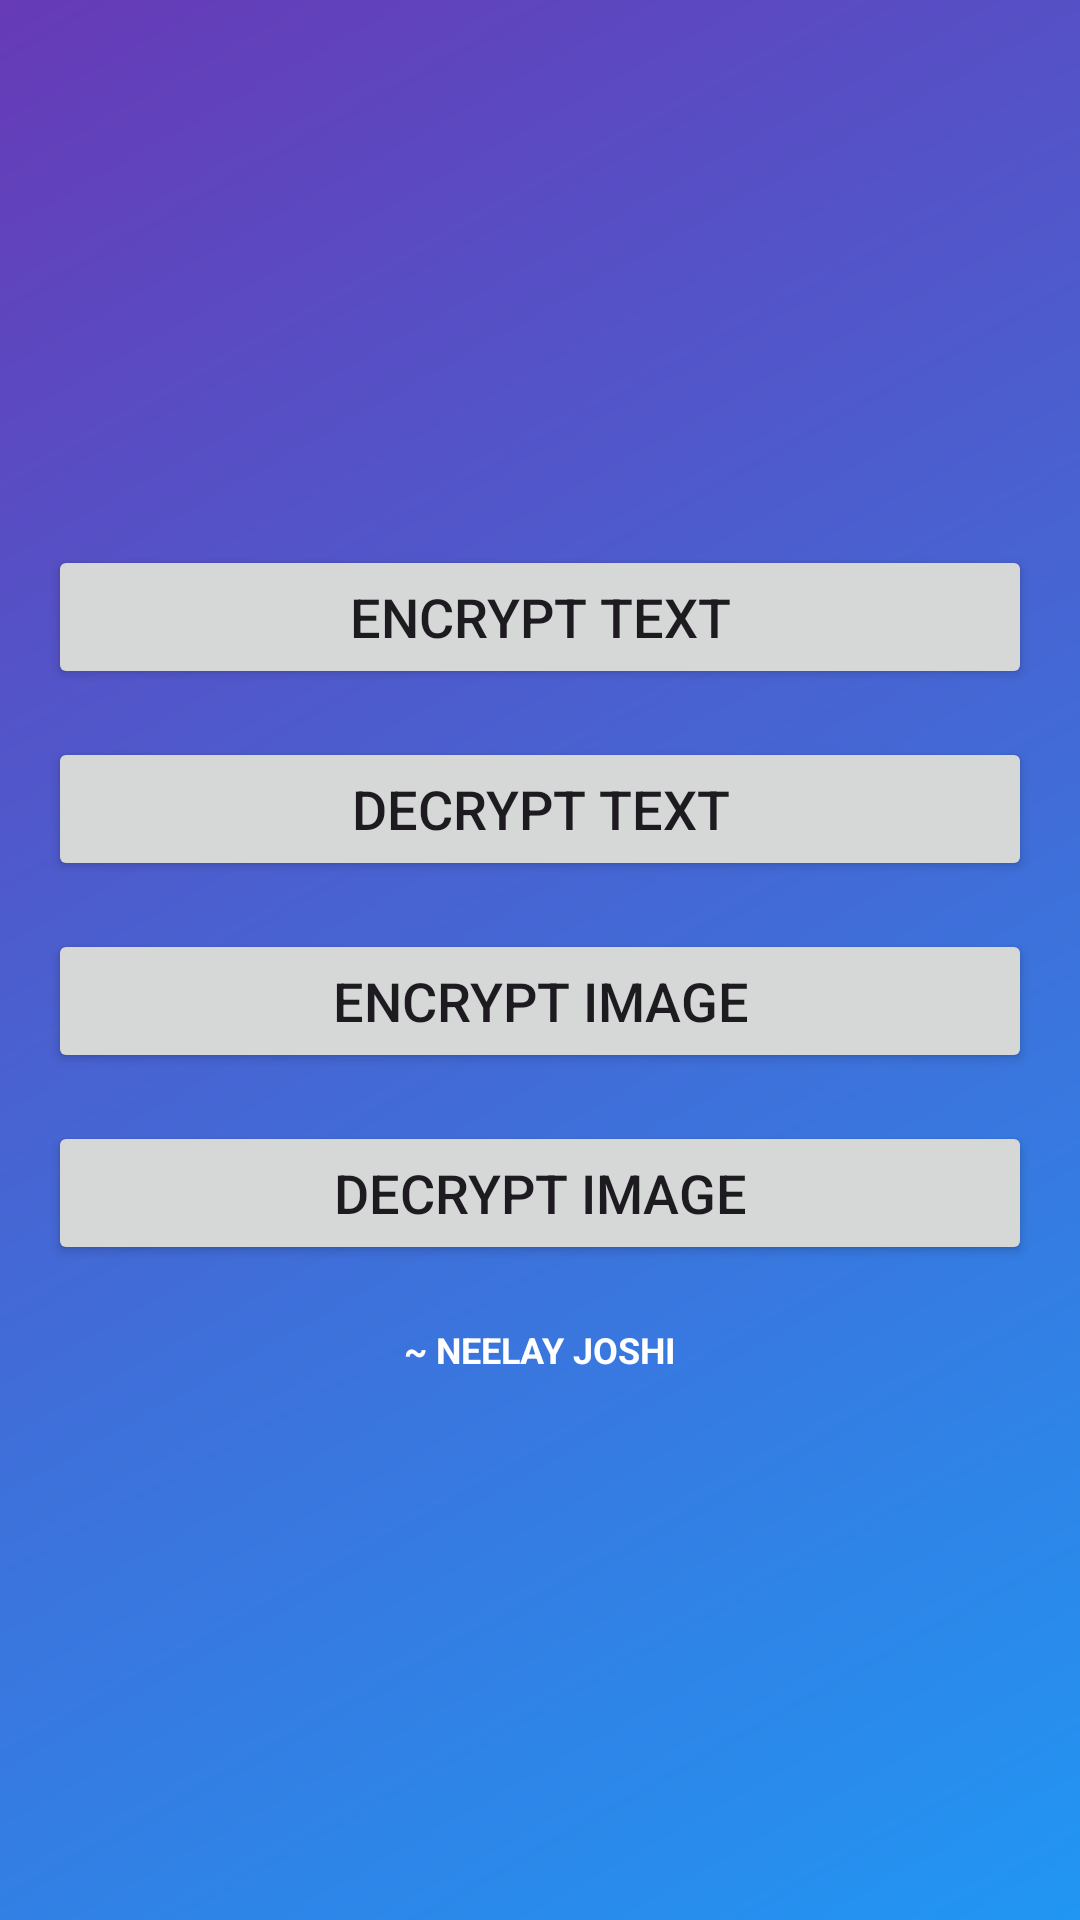

Here is an Android app screen rendered from its layout file. Give the layout XML and the strings, colors and styles it references.
<!-- AndroidManifest.xml: application theme Theme.EncryptXMAD -->
<!-- res/layout/activity_main.xml -->
<?xml version="1.0" encoding="utf-8"?>
<LinearLayout xmlns:android="http://schemas.android.com/apk/res/android"
    android:layout_width="match_parent"
    android:layout_height="match_parent"
    android:orientation="vertical"
    android:id="@+id/main"
    android:gravity="center"
    android:background="@drawable/bg_gradient_blue_purple"

    android:padding="16dp">

    <Button
        android:id="@+id/encryptBtn"
        android:layout_width="match_parent"
        android:layout_height="wrap_content"
        android:text="Encrypt Text"
        android:layout_marginBottom="16dp"
        android:textSize="18sp"/>

    <Button
        android:id="@+id/decryptBtn"
        android:layout_width="match_parent"
        android:layout_height="wrap_content"
        android:text="Decrypt Text"
        android:layout_marginBottom="16dp"
        android:textSize="18sp"/>
    <Button
        android:id="@+id/encryptImageBtn"
        android:layout_width="match_parent"
        android:layout_height="wrap_content"
        android:text="Encrypt Image"
        android:layout_marginBottom="16dp"
        android:textSize="18sp"/>

    <Button
        android:id="@+id/decryptImageBtn"
        android:layout_width="match_parent"
        android:layout_height="wrap_content"
        android:text="Decrypt Image"
        android:textSize="18sp"/>
    <TextView
        android:layout_width="match_parent"
        android:layout_height="wrap_content"
        android:text="~ NEELAY JOSHI"
        android:textColor="#ffff"
        android:textSize="12sp"
        android:textStyle="bold"
        android:gravity="center"
        android:layout_marginTop="20dp"/>
</LinearLayout>
<!-- resources referenced by this layout -->
<resources>
  <!-- drawable bg_gradient_blue_purple (drawable) -->
  <?xml version="1.0" encoding="utf-8"?>
  <shape xmlns:android="http://schemas.android.com/apk/res/android">
      <gradient
          android:startColor="#2196F3"
          android:endColor="#673AB7"
          android:angle="135"
          android:type="linear"/>
  </shape>
  <style name="Theme.EncryptXMAD" parent="Base.Theme.EncryptXMAD" />
  <style name="Base.Theme.EncryptXMAD" parent="Theme.Material3.DayNight.NoActionBar">
          
          
      </style>
</resources>
